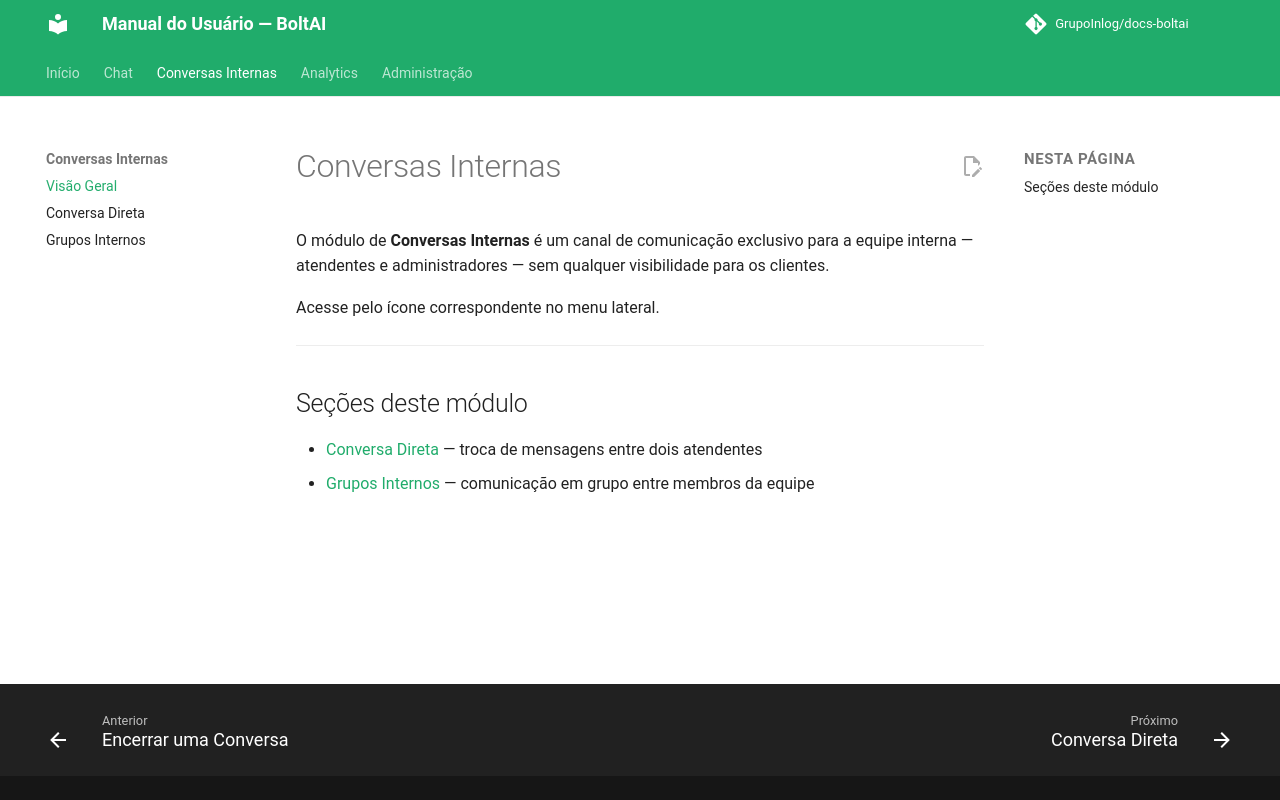

repository: GrupoInlog/docs-boltai · page: conversas-internas/index.html · generator: mkdocs

# Conversas Internas

O módulo de **Conversas Internas** é um canal de comunicação exclusivo para a equipe interna — atendentes e administradores — sem qualquer visibilidade para os clientes.

Acesse pelo ícone correspondente no menu lateral.

---

## Seções deste módulo

- [Conversa Direta](conversa-direta.md) — troca de mensagens entre dois atendentes
- [Grupos Internos](grupos-internos.md) — comunicação em grupo entre membros da equipe
